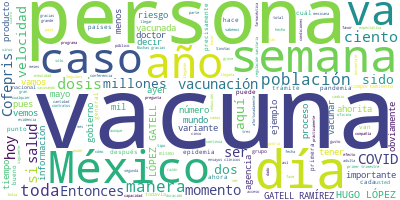

Source data for this figure (header and first rows):
Participante, Texto, Sentimiento, Palabras, Dia, Mes, Anio
JOSE LUIS ALOMIA ZEGARRA DIRECTOR GENERA…, JOSÉ LUIS ALOMÍA ZEGARRA DIRECTOR GENERA…, 0.0, 15, 3, 05, 2021
JOSE LUIS ALOMIA ZEGARRA DIRECTOR GENERA…, Muy buenas noches a todas las personas q…, 0.0, 20, 3, 05, 2021
JOSE LUIS ALOMIA ZEGARRA DIRECTOR GENERA…, Estamos actualizando los datos estadísti…, 0.0, 43, 3, 05, 2021
JOSE LUIS ALOMIA ZEGARRA DIRECTOR GENERA…, Y esto es lo que hemos visto obviamente …, 0.0, 39, 3, 05, 2021
JOSE LUIS ALOMIA ZEGARRA DIRECTOR GENERA…, Si vemos, a lo mejor, la disminución que…, 0.0, 78, 3, 05, 2021
JOSE LUIS ALOMIA ZEGARRA DIRECTOR GENERA…, Continúa, por lo tanto, también, menos d…, 0.0, 60, 3, 05, 2021
JOSE LUIS ALOMIA ZEGARRA DIRECTOR GENERA…, Un número que continúa creciendo y que e…, 0.0, 36, 3, 05, 2021
JOSE LUIS ALOMIA ZEGARRA DIRECTOR GENERA…, Esto es completamente positivo porque la…, 0.0, 64, 3, 05, 2021
JOSE LUIS ALOMIA ZEGARRA DIRECTOR GENERA…, No así, como lamentablemente hasta el mo…, 0.0, 52, 3, 05, 2021
JOSE LUIS ALOMIA ZEGARRA DIRECTOR GENERA…, Veamos la siguiente diapositiva, donde a…, 0.0, 60, 3, 05, 2021
JOSE LUIS ALOMIA ZEGARRA DIRECTOR GENERA…, Recordemos que cuando vemos esta gráfica…, 0.0, 135, 3, 05, 2021
JOSE LUIS ALOMIA ZEGARRA DIRECTOR GENERA…, Pero hasta el momento y para las últimas…, 0.0, 109, 3, 05, 2021
JOSE LUIS ALOMIA ZEGARRA DIRECTOR GENERA…, De hecho, veamos que la media nacional e…, 0.0, 75, 3, 05, 2021
JOSE LUIS ALOMIA ZEGARRA DIRECTOR GENERA…, Y lo mismo observamos en la siguiente di…, 0.0, 108, 3, 05, 2021
JOSE LUIS ALOMIA ZEGARRA DIRECTOR GENERA…, Con sólo dos entidades identificadas en …, 0.0, 68, 3, 05, 2021
JOSE LUIS ALOMIA ZEGARRA DIRECTOR GENERA…, Vamos a continuar entonces monitoreando …, 0.0, 18, 3, 05, 2021
JOSE LUIS ALOMIA ZEGARRA DIRECTOR GENERA…, Gracias., 0.0, 1, 3, 05, 2021
HUGO LOPEZ-GATELL RAMIREZ, HUGO LÓPEZ-GATELL RAMÍREZ:?Gracias, doct…, 0.0, 8, 3, 05, 2021
HUGO LOPEZ-GATELL RAMIREZ, Seguimos vacunando, seguimos avanzando e…, 0.0, 58, 3, 05, 2021
HUGO LOPEZ-GATELL RAMIREZ, La lógica de todo esto es poder usar de …, 0.0, 39, 3, 05, 2021
HUGO LOPEZ-GATELL RAMIREZ, No se produjeron las vacunas, siete mil …, 0.0, 59, 3, 05, 2021
HUGO LOPEZ-GATELL RAMIREZ, Conforme se van fabricando estas vacunas…, 0.0, 26, 3, 05, 2021
HUGO LOPEZ-GATELL RAMIREZ, De modo que conforme van llegando se uti…, 0.0, 86, 3, 05, 2021
HUGO LOPEZ-GATELL RAMIREZ, Priorizar lo que implica es poder usar l…, 0.0, 29, 3, 05, 2021
HUGO LOPEZ-GATELL RAMIREZ, Algunas personas de manera natural, de m…, 0.0, 33, 3, 05, 2021
HUGO LOPEZ-GATELL RAMIREZ, De modo que seguimos recomendando a toda…, 0.0, 34, 3, 05, 2021
HUGO LOPEZ-GATELL RAMIREZ, Pero en términos del beneficio para el c…, 0.0, 42, 3, 05, 2021
HUGO LOPEZ-GATELL RAMIREZ, Seguimos pidiendo a la población: tengan…, 0.0, 48, 3, 05, 2021
HUGO LOPEZ-GATELL RAMIREZ, Vamos a ver números. Ayer 2 de mayo, dom…, 0.0, 28, 3, 05, 2021
HUGO LOPEZ-GATELL RAMIREZ, ¿Por qué estas cifras?, 0.0, 4, 3, 05, 2021
HUGO LOPEZ-GATELL RAMIREZ, Lo hemos vistos en cada ciclo, llega un …, 0.0, 71, 3, 05, 2021
HUGO LOPEZ-GATELL RAMIREZ, Pero afortunadamente hubo muy buen cálcu…, 0.0, 70, 3, 05, 2021
HUGO LOPEZ-GATELL RAMIREZ, Hoy lunes 3 de mayo iniciamos ya la segu…, 0.0, 99, 3, 05, 2021
HUGO LOPEZ-GATELL RAMIREZ, En forma acumulativa, 18 millones 471 mi…, 0.0, 117, 3, 05, 2021
HUGO LOPEZ-GATELL RAMIREZ, Ahora aquí quiero hacer una aclaración q…, 0.0, 119, 3, 05, 2021
HUGO LOPEZ-GATELL RAMIREZ, Nos lo preguntaban el otro día, en espec…, 0.0, 41, 3, 05, 2021
HUGO LOPEZ-GATELL RAMIREZ, La indisponibilidad de tecnología no es …, 0.0, 36, 3, 05, 2021
HUGO LOPEZ-GATELL RAMIREZ, Lo menciono hoy, 3 de mayo, porque hoy e…, 0.0, 31, 3, 05, 2021
HUGO LOPEZ-GATELL RAMIREZ, Recordar?que es de interés y es la decis…, 0.0, 89, 3, 05, 2021
HUGO LOPEZ-GATELL RAMIREZ, Vemos por los distintos grupos, los segu…, 0.0, 91, 3, 05, 2021
HUGO LOPEZ-GATELL RAMIREZ, El personal educativo, pasamos ya mañana…, 0.0, 44, 3, 05, 2021
HUGO LOPEZ-GATELL RAMIREZ, Y en personas adultas mayores, aquí está…, 0.0, 14, 3, 05, 2021
HUGO LOPEZ-GATELL RAMIREZ, Los eventos supuestamente asociados a va…, 0.0, 71, 3, 05, 2021
HUGO LOPEZ-GATELL RAMIREZ, Algunas reacciones alérgicas o algunas m…, 0.0, 38, 3, 05, 2021
HUGO LOPEZ-GATELL RAMIREZ, Y aquí está el resumen de lo que hemos r…, 0.0, 42, 3, 05, 2021
HUGO LOPEZ-GATELL RAMIREZ, Y veamos la última diapositiva, que es e…, 0.0, 58, 3, 05, 2021
HUGO LOPEZ-GATELL RAMIREZ, ¿Por qué razón?, 0.0, 3, 3, 05, 2021
HUGO LOPEZ-GATELL RAMIREZ, Porque Pfizer pasa la entrega de vacunas…, 0.0, 82, 3, 05, 2021
HUGO LOPEZ-GATELL RAMIREZ, Astra tampoco está contemplado, está en …, 0.0, 87, 3, 05, 2021
HUGO LOPEZ-GATELL RAMIREZ, CanSino?se fabrica en China, se envasa e…, 0.0, 30, 3, 05, 2021
HUGO LOPEZ-GATELL RAMIREZ, De Sputnik V no tenemos programado para …, 0.0, 43, 3, 05, 2021
HUGO LOPEZ-GATELL RAMIREZ, Y de?SinoVac?recibiremos un millón, se e…, 0.0, 19, 3, 05, 2021
HUGO LOPEZ-GATELL RAMIREZ, Muy bien, vamos a abrir a preguntas y co…, 0.0, 26, 3, 05, 2021
PREGUNTA, ?Buenas noches, doctor. Juan Hernández, …, 0.0, 11, 3, 05, 2021
PREGUNTA, ¿Nos podría un poquito detallar? Bueno, …, 0.0, 47, 3, 05, 2021
PREGUNTA, Por ahí circulaba en redes sociales de u…, 0.0, 66, 3, 05, 2021
PREGUNTA, Entonces, si nos?podría?un poquito detal…, 0.0, 19, 3, 05, 2021
HUGO LOPEZ-GATELL RAMIREZ, HUGO LÓPEZ-GATELL RAMÍREZ:?Con mucho gus…, 0.0, 69, 3, 05, 2021
HUGO LOPEZ-GATELL RAMIREZ, Aquí recordamos que no se trata de un pr…, 0.0, 121, 3, 05, 2021
HUGO LOPEZ-GATELL RAMIREZ, Con esas capacidades reducidas y una sit…, 0.0, 111, 3, 05, 2021
... 106 more rows
